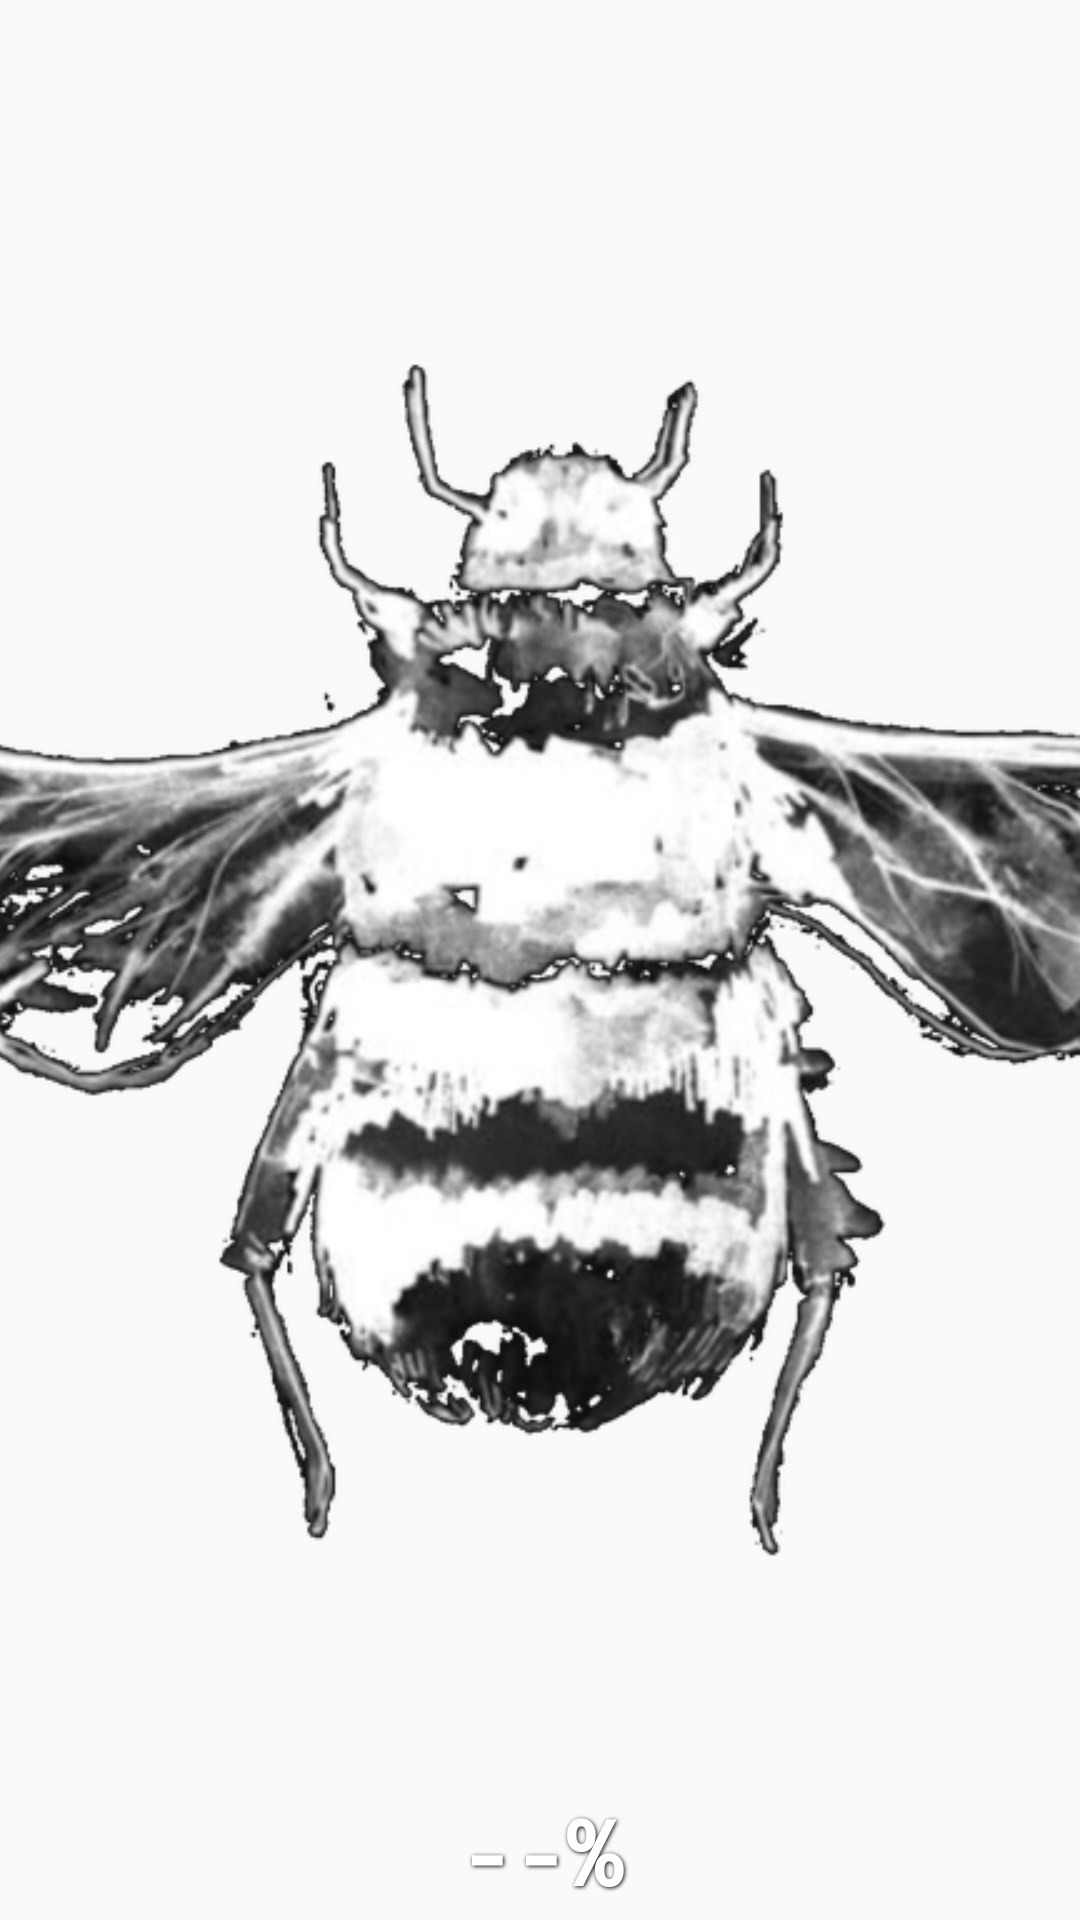

Here is an Android app screen rendered from its layout file. Give the layout XML and the strings, colors and styles it references.
<!-- AndroidManifest.xml: application theme Theme.EarbudsWidget -->
<!-- res/layout/widget_earbuds.xml -->
<FrameLayout xmlns:android="http://schemas.android.com/apk/res/android" android:id="@+id/widget_root" android:layout_width="match_parent" android:layout_height="match_parent" android:background="@drawable/widget_rounded_background" android:clipToOutline="true" android:outlineProvider="background">
    <ImageView android:id="@+id/widget_logo" android:layout_width="match_parent" android:layout_height="match_parent" android:src="@drawable/bee_symbol" android:scaleType="centerCrop" android:contentDescription="Símbolo de abelha" />
    <TextView android:id="@+id/widget_percent" android:layout_width="match_parent" android:layout_height="wrap_content" android:layout_gravity="bottom|center_horizontal" android:layout_margin="4dp" android:background="@android:color/transparent" android:gravity="center" android:includeFontPadding="false" android:maxLines="1" android:text="--%" android:textColor="#FFFFFF" android:textSize="30sp" android:textStyle="bold" android:fontFamily="monospace" android:autoSizeTextType="uniform" android:autoSizeMinTextSize="10sp" android:autoSizeMaxTextSize="38sp" android:autoSizeStepGranularity="1sp" android:shadowColor="#000000" android:shadowDx="1" android:shadowDy="1" android:shadowRadius="3" />
</FrameLayout>
<!-- resources referenced by this layout -->
<resources>
  <!-- drawable bee_symbol: png bitmap (drawable-nodpi, 223977 bytes) -->
  <style name="Theme.EarbudsWidget" parent="android:style/Theme.Material.Light.NoActionBar"><item name="android:fontFamily">sans</item><item name="android:colorAccent">@color/brand_coral</item><item name="android:navigationBarColor">@color/brand_ink</item></style>
  <color name="brand_coral">#FF6B5E</color>
  <color name="brand_ink">#14213D</color>
</resources>
